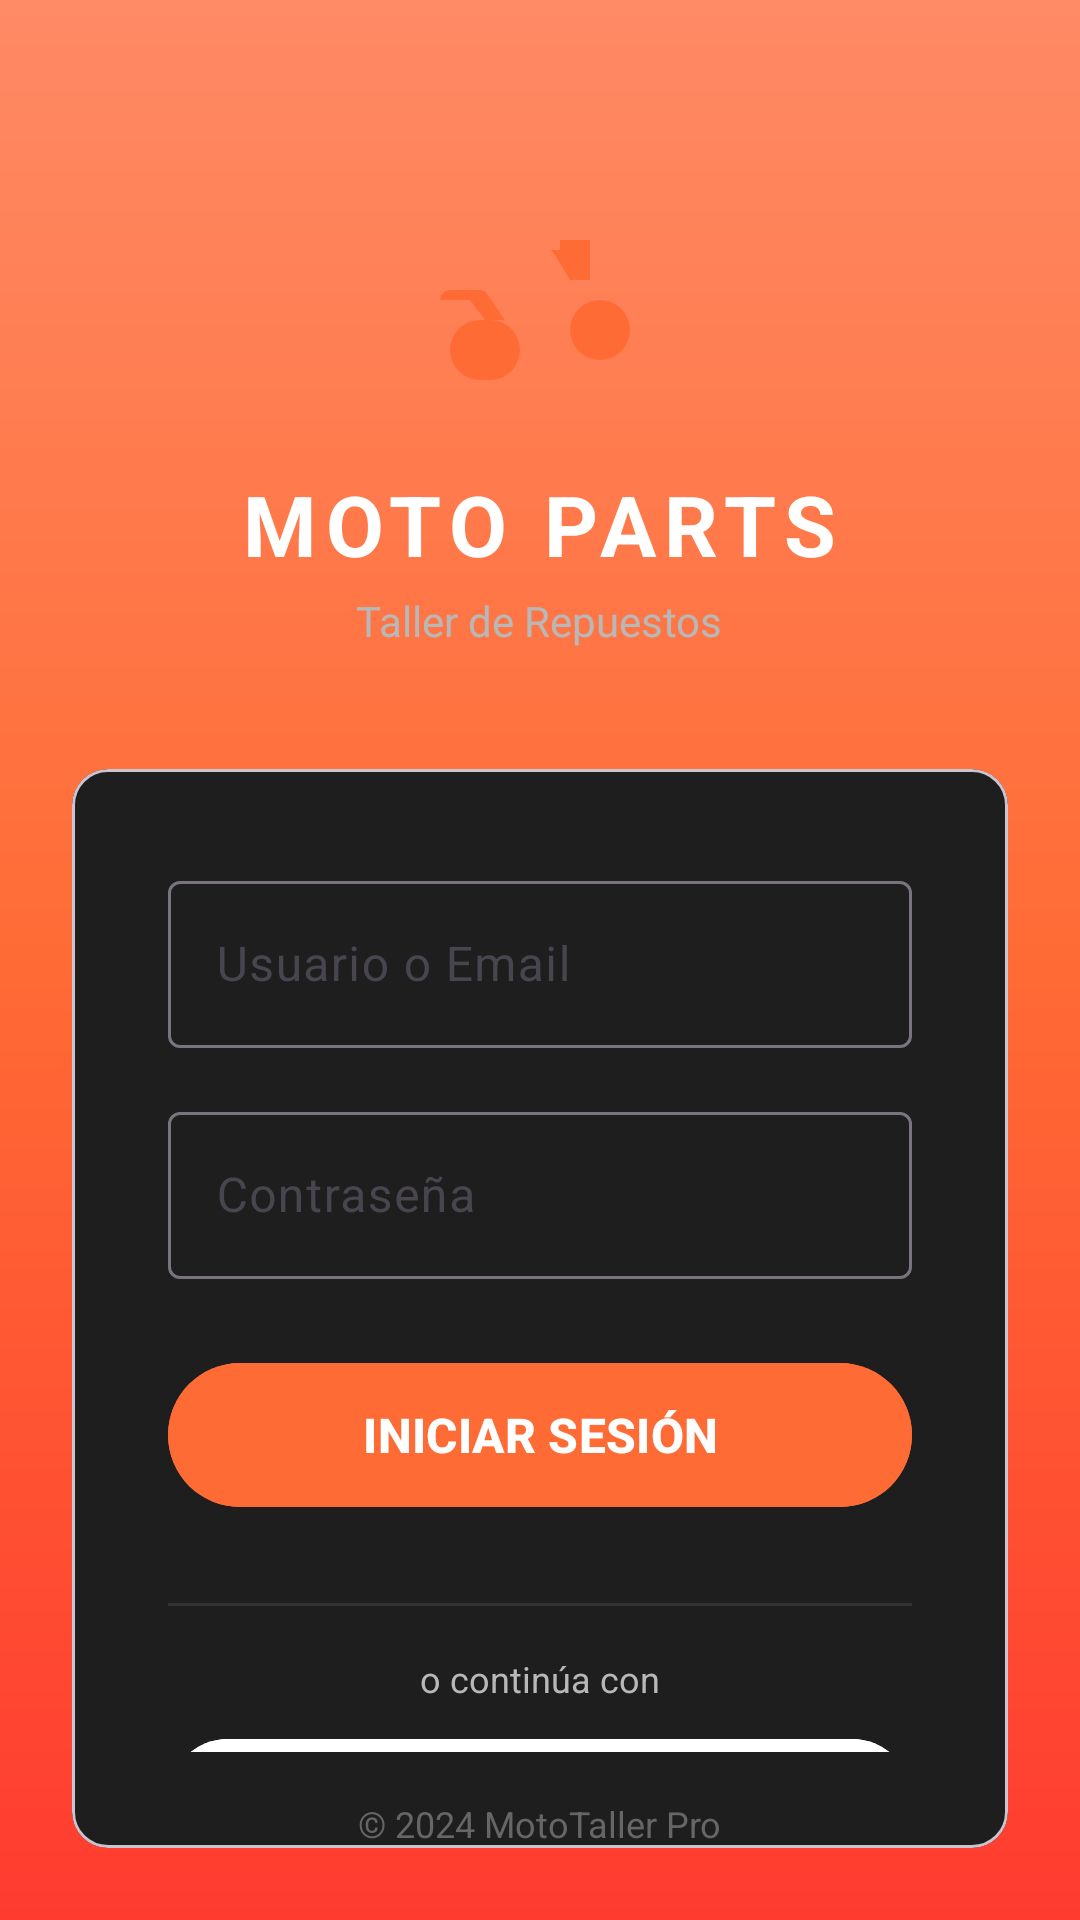

This screen was rendered from an Android layout file. Write that file and the resources it references.
<!-- AndroidManifest.xml: application theme Theme.Facturacioninventario -->
<!-- res/layout/activity_login.xml -->
<?xml version="1.0" encoding="utf-8"?>
<RelativeLayout xmlns:android="http://schemas.android.com/apk/res/android"
    xmlns:app="http://schemas.android.com/apk/res-auto"
    android:layout_width="match_parent"
    android:layout_height="match_parent"
    android:background="@drawable/gradient_background">

    
    <LinearLayout
        android:id="@+id/header"
        android:layout_width="match_parent"
        android:layout_height="wrap_content"
        android:layout_alignParentTop="true"
        android:layout_marginTop="60dp"
        android:orientation="vertical"
        android:gravity="center">

        
        <ImageView
            android:id="@+id/imgLogo"
            android:layout_width="80dp"
            android:layout_height="80dp"
            android:src="@drawable/ic_motorcycle_animated"
            app:tint="#FF6B35"
            android:contentDescription="@string/app_logo"
            android:layout_marginBottom="16dp" />

        <TextView
            android:layout_width="wrap_content"
            android:layout_height="wrap_content"
            android:text="@string/moto_parts"
            android:textSize="28sp"
            android:textStyle="bold"
            android:textColor="#FFFFFF"
            android:letterSpacing="0.1" />

        <TextView
            android:layout_width="wrap_content"
            android:layout_height="wrap_content"
            android:text="@string/moto_tagline"
            android:textSize="14sp"
            android:textColor="#B8B8B8"
            android:layout_marginTop="4dp" />

    </LinearLayout>

    
    <com.google.android.material.card.MaterialCardView
        android:layout_width="match_parent"
        android:layout_height="wrap_content"
        android:layout_below="@id/header"
        android:layout_marginLeft="24dp"
        android:layout_marginRight="24dp"
        android:layout_marginTop="40dp"
        android:layout_marginBottom="24dp"
        android:backgroundTint="#1E1E1E">

        <LinearLayout
            android:layout_width="match_parent"
            android:layout_height="wrap_content"
            android:orientation="vertical"
            android:padding="32dp">

            
            <com.google.android.material.textfield.TextInputLayout
                android:layout_width="match_parent"
                android:layout_height="wrap_content"
                android:layout_marginBottom="16dp">

                <com.google.android.material.textfield.TextInputEditText
                    android:id="@+id/etUsername"
                    android:layout_width="match_parent"
                    android:layout_height="wrap_content"
                    android:hint="@string/hint_username"
                    android:textColor="#FFFFFF"
                    android:textColorHint="#888888"
                    android:inputType="textEmailAddress" />

            </com.google.android.material.textfield.TextInputLayout>

            
            <com.google.android.material.textfield.TextInputLayout
                android:layout_width="match_parent"
                android:layout_height="wrap_content"
                android:layout_marginBottom="24dp">

                <com.google.android.material.textfield.TextInputEditText
                    android:id="@+id/etPassword"
                    android:layout_width="match_parent"
                    android:layout_height="wrap_content"
                    android:hint="@string/hint_password"
                    android:textColor="#FFFFFF"
                    android:textColorHint="#888888"
                    android:inputType="textPassword" />

            </com.google.android.material.textfield.TextInputLayout>

            
            <com.google.android.material.button.MaterialButton
                android:id="@+id/btnLogin"
                android:layout_width="match_parent"
                android:layout_height="56dp"
                android:layout_marginBottom="12dp"
                android:text="@string/btn_login"
                android:textSize="16sp"
                android:textStyle="bold"
                android:backgroundTint="#FF6B35"
                android:textColor="#FFFFFF"
                android:elevation="4dp" />

            
            <View
                android:layout_width="match_parent"
                android:layout_height="1dp"
                android:layout_marginVertical="16dp"
                android:background="#333333" />

            
            <TextView
                android:layout_width="wrap_content"
                android:layout_height="wrap_content"
                android:text="@string/or_continue_with"
                android:textColor="#B8B8B8"
                android:textSize="12sp"
                android:layout_gravity="center"
                android:layout_marginBottom="8dp" />

            
            <com.google.android.material.button.MaterialButton
                android:id="@+id/btnLoginGoogle"
                android:layout_width="match_parent"
                android:layout_height="48dp"
                android:layout_marginBottom="8dp"
                android:text="@string/btn_login_google"
                android:textAllCaps="false"
                android:textSize="14sp"
                android:backgroundTint="#FFFFFF"
                android:textColor="#000000"
                app:icon="@drawable/ic_google"
                app:iconTint="#000000"
                app:iconGravity="textStart"
                app:iconPadding="12dp" />

            
            <com.google.android.material.button.MaterialButton
                android:id="@+id/btnLoginFacebook"
                android:layout_width="match_parent"
                android:layout_height="48dp"
                android:layout_marginBottom="16dp"
                android:text="@string/btn_login_facebook"
                android:textAllCaps="false"
                android:textSize="14sp"
                android:backgroundTint="#1877F2"
                android:textColor="#FFFFFF"
                app:icon="@drawable/ic_facebook"
                app:iconTint="#FFFFFF"
                app:iconGravity="textStart"
                app:iconPadding="12dp" />

            
            <com.google.android.material.button.MaterialButton
                android:id="@+id/btnRegister"
                android:layout_width="match_parent"
                android:layout_height="56dp"
                android:text="@string/btn_register"
                android:textSize="16sp"
                android:textStyle="bold"
                android:backgroundTint="@android:color/transparent"
                android:textColor="#FF6B35" />

        </LinearLayout>

    </com.google.android.material.card.MaterialCardView>

    
    <TextView
        android:layout_width="wrap_content"
        android:layout_height="wrap_content"
        android:layout_alignParentBottom="true"
        android:layout_centerHorizontal="true"
        android:layout_marginBottom="24dp"
        android:text="@string/copyright"
        android:textColor="#666666"
        android:textSize="12sp" />

</RelativeLayout>
<!-- resources referenced by this layout -->
<resources>
  <!-- drawable gradient_background (drawable) -->
  <shape xmlns:android="http://schemas.android.com/apk/res/android" android:shape="rectangle">
      <gradient
          android:startColor="#FF8A65"
          android:centerColor="#FF6B35"
          android:endColor="#FF3B30"
          android:angle="270" />
  </shape>
  <!-- drawable ic_facebook (drawable) -->
  <vector xmlns:android="http://schemas.android.com/apk/res/android"
      android:width="24dp"
      android:height="24dp"
      android:viewportWidth="666.67"
      android:viewportHeight="666.67">
    <group>
      
      <path
          android:pathData="M463.89,435.2 L482.6,333.33L373.72,333.33l0,-36.03c0,-53.83 21.12,-74.53 75.77,-74.53 16.98,-0 30.64,0.41 38.51,1.24l0,-92.34c-14.91,-4.14 -51.35,-8.28 -72.46,-8.28 -111.39,-0 -162.73,52.59 -162.73,166.04L252.81,333.33l-68.74,-0L184.07,435.2l68.74,-0l0,221.66c25.79,6.4 52.76,9.82 80.53,9.82 13.67,-0 27.14,-0.84 40.38,-2.44L373.72,435.2Z"
          android:fillColor="#FFFFFF"
          android:strokeColor="#00000000"
          android:fillType="nonZero"/>
    </group>
  </vector>
  <!-- drawable ic_google (drawable) -->
  <vector xmlns:android="http://schemas.android.com/apk/res/android"
      android:width="24dp"
      android:height="24dp"
      android:viewportWidth="24"
      android:viewportHeight="24">
    <group android:translateX="-1.5">
      <path
          android:pathData="M22.56,12.25c0,-0.78 -0.07,-1.53 -0.2,-2.25H12v4.26h5.92c-0.26,1.37 -1.04,2.53 -2.21,3.31v2.77h3.57c2.08,-1.92 3.28,-4.74 3.28,-8.09z"
          android:fillColor="#4285F4"/>
      <path
          android:pathData="M12,23c2.97,0 5.46,-0.98 7.28,-2.66l-3.57,-2.77c-0.98,0.66 -2.23,1.06 -3.71,1.06 -2.86,0 -5.29,-1.93 -6.16,-4.53H2.18v2.84C3.99,20.53 7.7,23 12,23z"
          android:fillColor="#34A853"/>
      <path
          android:pathData="M5.84,14.09c-0.22,-0.66 -0.35,-1.36 -0.35,-2.09s0.13,-1.43 0.35,-2.09V7.07H2.18C1.43,8.55 1,10.22 1,12s0.43,3.45 1.18,4.93l2.85,-2.22 0.81,-0.62z"
          android:fillColor="#FBBC05"/>
      <path
          android:pathData="M12,5.38c1.62,0 3.06,0.56 4.21,1.64l3.15,-3.15C17.45,2.09 14.97,1 12,1 7.7,1 3.99,3.47 2.18,7.07l3.66,2.84c0.87,-2.6 3.3,-4.53 6.16,-4.53z"
          android:fillColor="#EA4335"/>
    </group>
  </vector>
  <!-- drawable ic_motorcycle_animated (drawable) -->
  <?xml version="1.0" encoding="utf-8"?>
  <vector xmlns:android="http://schemas.android.com/apk/res/android"
      android:width="24dp"
      android:height="24dp"
      android:viewportWidth="24"
      android:viewportHeight="24">
      <path
          android:fillColor="#FFFFFF"
          android:pathData="M2,12a1,1 0 0,1 1,-1h3a1,1 0 0,1 .8.5L8.5,14H6a3,3 0 0,0 0,6h1a3,3 0 0,0 0,-6H6.5L5,12zM18,12a3,3 0 1,0 0,6 3,3 0 0,0 0,-6zM14,6h3v4h-2l-1.5-2.5A1,1 0 0,0 13,7H14z"/>
  </vector>
  <string name="app_logo">Logo</string>
  <string name="btn_login">INICIAR SESIÓN</string>
  <string name="btn_login_facebook">Continuar con Facebook</string>
  <string name="btn_login_google">Continuar con Google</string>
  <string name="btn_register">CREAR CUENTA</string>
  <string name="copyright">© 2024 MotoTaller Pro</string>
  <string name="hint_password">Contraseña</string>
  <string name="hint_username">Usuario o Email</string>
  <string name="moto_parts">MOTO PARTS</string>
  <string name="moto_tagline">Taller de Repuestos</string>
  <string name="or_continue_with">o continúa con</string>
  <style name="Theme.Facturacioninventario" parent="Base.Theme.Facturacioninventario" />
  <style name="Base.Theme.Facturacioninventario" parent="Theme.Material3.Light.NoActionBar">
          
          <item name="android:forceDarkAllowed" tools:targetApi="q">false</item>
      </style>
</resources>
